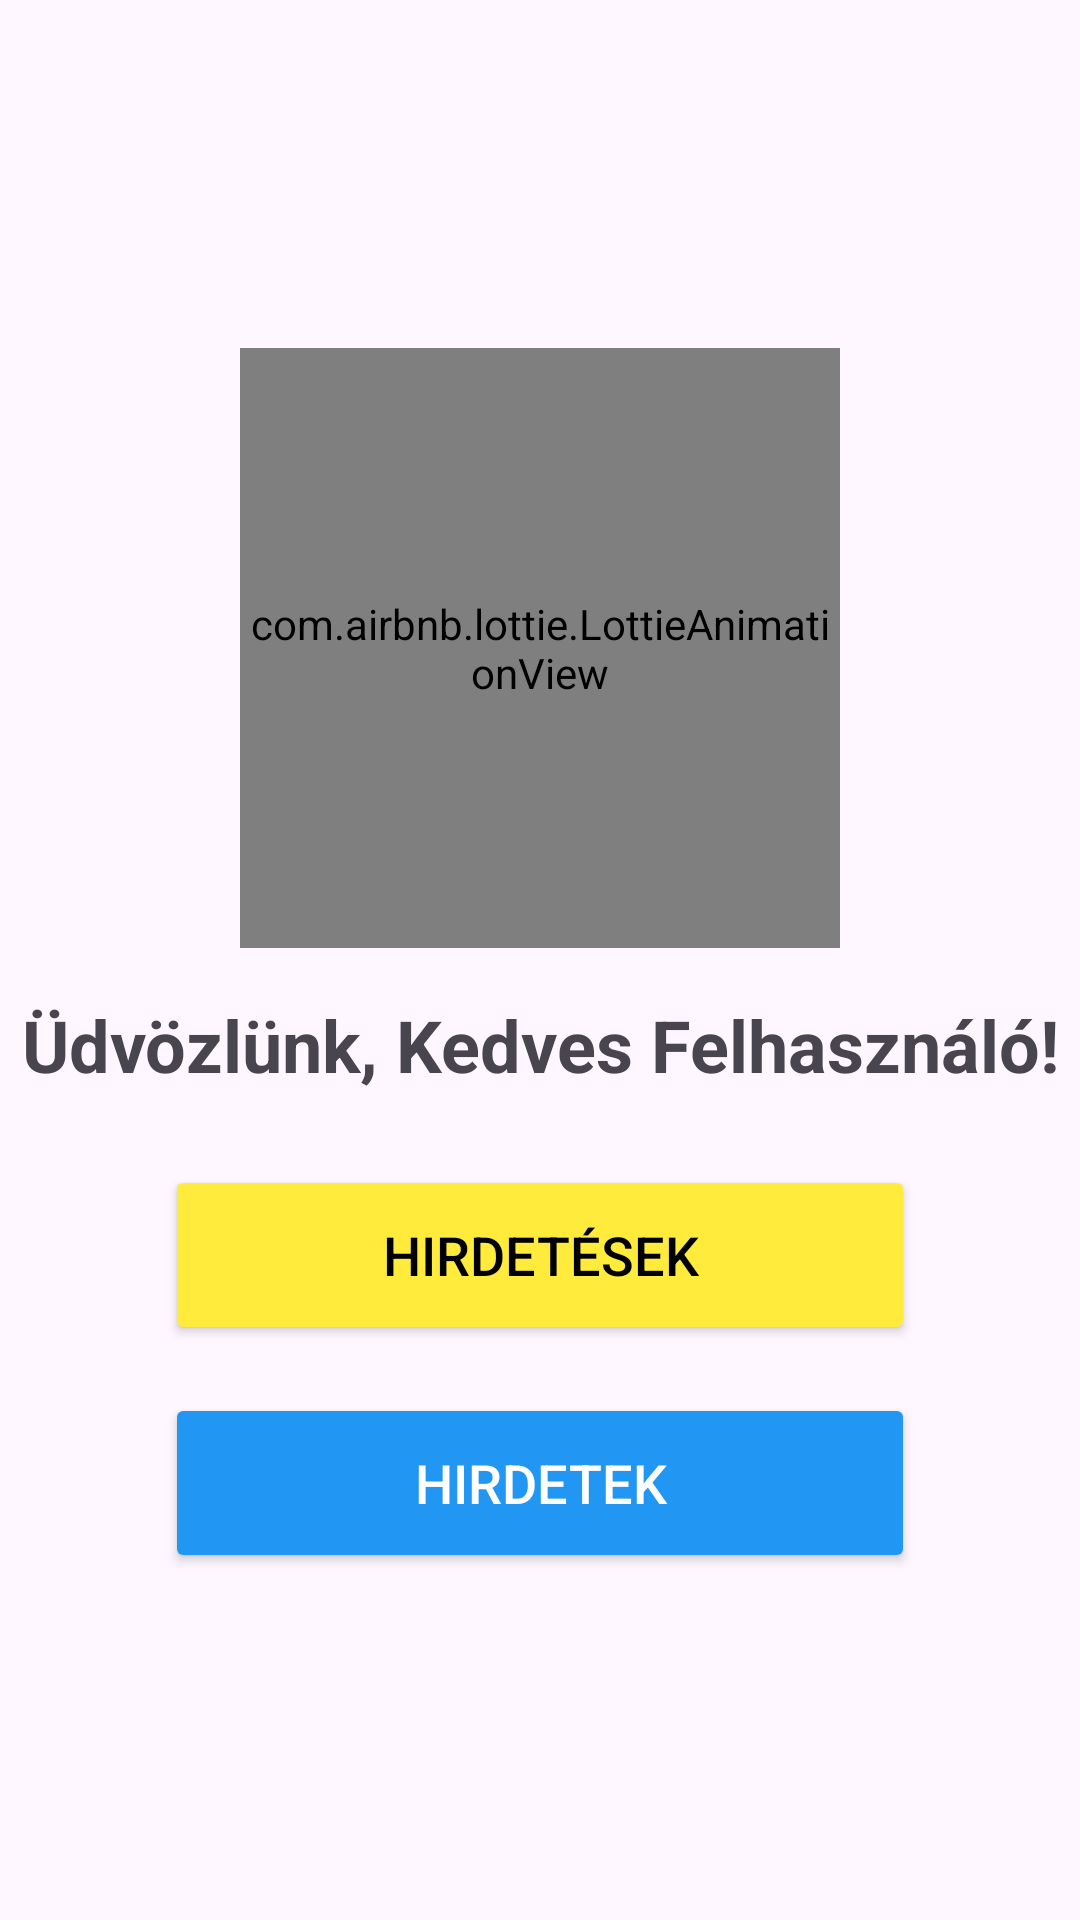

Write the Android layout XML for this screen, with the resource values it uses.
<!-- AndroidManifest.xml: application theme Theme.SmithCar -->
<!-- res/layout/fragment_welcome.xml -->
<?xml version="1.0" encoding="utf-8"?>
<androidx.constraintlayout.widget.ConstraintLayout
    xmlns:android="http://schemas.android.com/apk/res/android"
    xmlns:app="http://schemas.android.com/apk/res-auto"
    xmlns:tools="http://schemas.android.com/tools"
    android:layout_width="match_parent"
    android:layout_height="match_parent"
    tools:context=".u.i.WelcomeFragment"> <com.airbnb.lottie.LottieAnimationView
    android:id="@+id/helloAnimation"
    android:layout_width="200dp"
    android:layout_height="200dp"
    app:lottie_rawRes="@raw/hello"
    app:lottie_loop="true"
    app:lottie_autoPlay="true"
    app:layout_constraintTop_toTopOf="parent"
    app:layout_constraintStart_toStartOf="parent"
    app:layout_constraintEnd_toEndOf="parent"
    app:layout_constraintBottom_toTopOf="@+id/welcomeText"
    app:layout_constraintVertical_chainStyle="packed" /> <TextView
    android:id="@+id/welcomeText"
    android:layout_width="wrap_content"
    android:layout_height="wrap_content"
    android:text="Üdvözlünk, Kedves Felhasználó!"
    android:textSize="24sp"
    android:textStyle="bold"
    android:textAlignment="center"
    android:layout_marginTop="16dp"
    app:layout_constraintTop_toBottomOf="@id/helloAnimation"
    app:layout_constraintStart_toStartOf="parent"
    app:layout_constraintEnd_toEndOf="parent"
    app:layout_constraintBottom_toTopOf="@+id/buttonContainer" />

    <LinearLayout
        android:id="@+id/buttonContainer"
        android:layout_width="wrap_content"
        android:layout_height="wrap_content"
        android:orientation="vertical"
        android:gravity="center_horizontal"
        android:layout_marginTop="24dp"
        app:layout_constraintTop_toBottomOf="@id/welcomeText"
        app:layout_constraintStart_toStartOf="parent"
        app:layout_constraintEnd_toEndOf="parent"
        app:layout_constraintBottom_toBottomOf="parent">

        <Button
            android:id="@+id/welcBuyButton"
            android:layout_width="250dp"
            android:layout_height="60dp"
            android:text="Hirdetések"
            android:textSize="18sp"
            android:backgroundTint="#FFEB3B"
            android:textColor="#000000"
            android:layout_marginBottom="16dp"
            />

         <Button
            android:id="@+id/welcSaleButton"
            android:layout_width="250dp"
            android:layout_height="60dp"
            android:text="Hirdetek"
            android:textSize="18sp"
            android:backgroundTint="#2196F3"
            android:textColor="#FFFFFF"
             />


    </LinearLayout> </androidx.constraintlayout.widget.ConstraintLayout>
<!-- resources referenced by this layout -->
<resources>
  <style name="Theme.SmithCar" parent="Base.Theme.SmithCar" />
  <style name="Base.Theme.SmithCar" parent="Theme.Material3.DayNight.NoActionBar">
          
          
      </style>
</resources>
